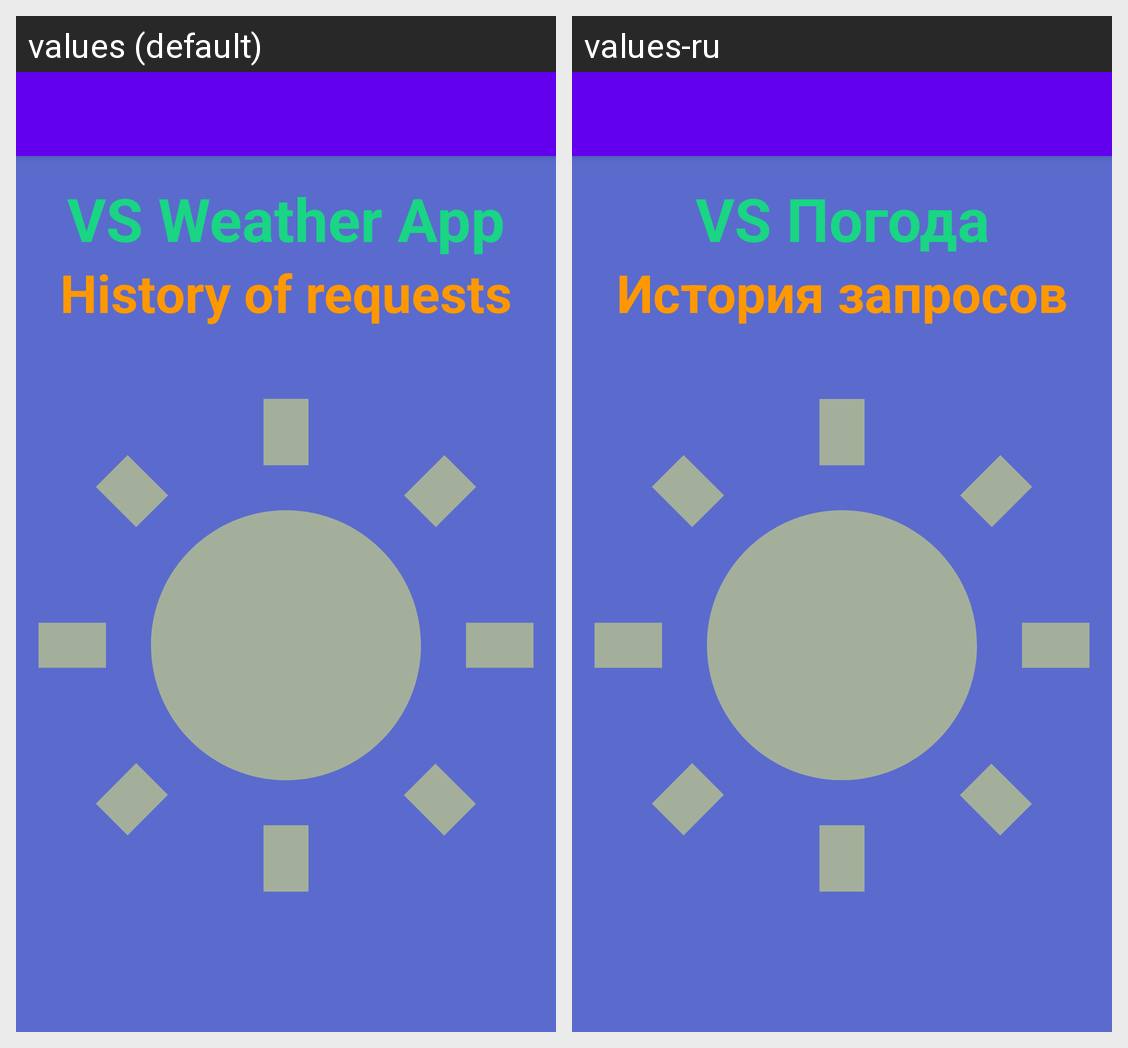

Strings drawn on this Android screen and how each of the app's shown locales translates them:
Android screen res/layout/activity_previous_requests.xml rendered under 2 locales, left to right: values (default), values-ru. Device: Nexus 5 (rendered at 1080×1920; each locale shown at half size, 540×960, under a caption strip naming it); theme MyStyle.
Strings drawn on this screen, with the default value and each locale's value (text and hints the layout hard-codes, and strings that could not be matched under every locale, appear in the picture but are not listed):

nav_header_title
  values: VS Weather App
  values-ru: VS Погода

app_name
  values: VS Weather App
  values-ru: VS Погода

PreviousRequestsHistory
  values: History of requests
  values-ru: История запросов
